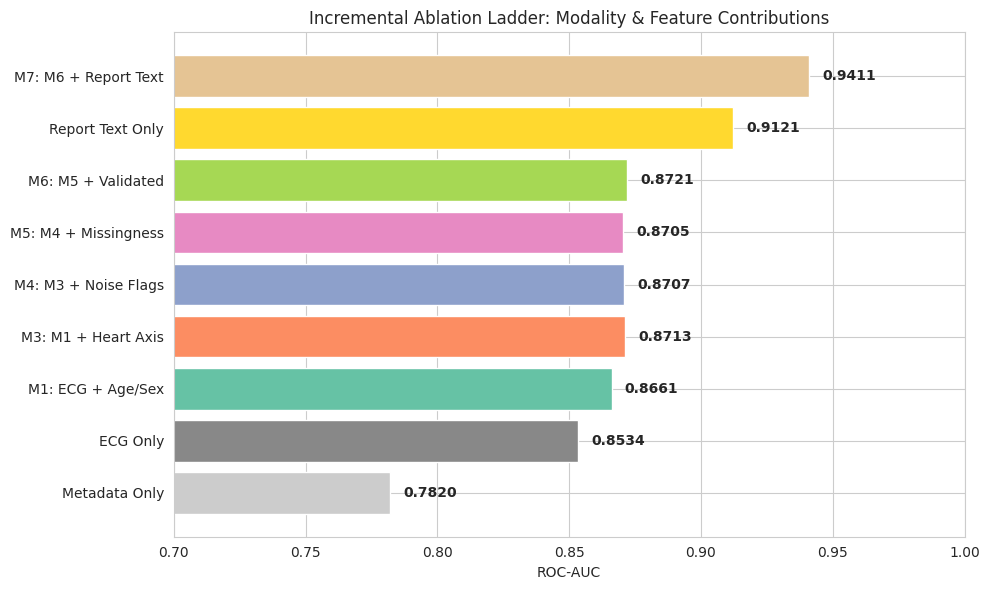
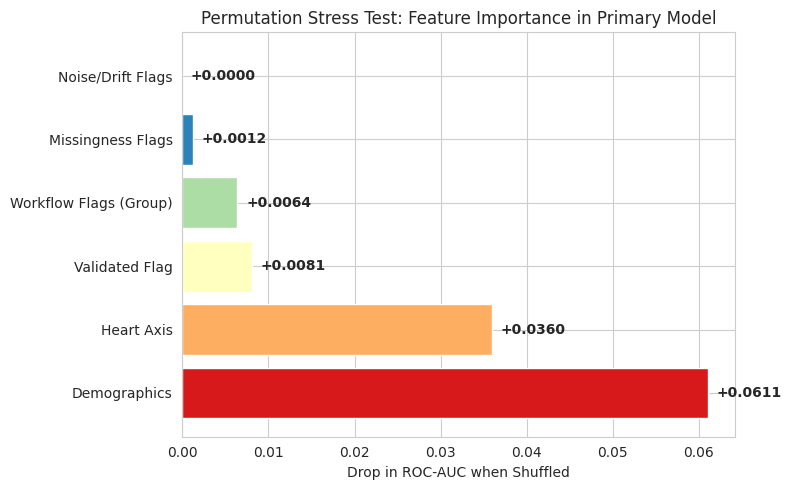

Here is the Python script that generated these plots, in order:
import os
import matplotlib.pyplot as plt
import seaborn as sns
import numpy as np

# Data from stress tests
models = [
    "Metadata Only",
    "ECG Only",
    "M1: ECG + Age/Sex",
    "M3: M1 + Heart Axis",
    "M4: M3 + Noise Flags",
    "M5: M4 + Missingness",
    "M6: M5 + Validated",
    "Report Text Only",
    "M7: M6 + Report Text"
]

aucs = [
    0.7820,
    0.8534,
    0.8661,
    0.8713,
    0.8707,
    0.8705,
    0.8721,
    0.9121,
    0.9411
]

perm_features = [
    "Demographics",
    "Heart Axis",
    "Validated Flag",
    "Workflow Flags (Group)",
    "Missingness Flags",
    "Noise/Drift Flags"
]

perm_drops = [
    0.0611,
    0.0360,
    0.0081,
    0.0064,
    0.0012,
    0.0000
]

os.makedirs("figures", exist_ok=True)

# 1. Ablation Ladder Bar Chart
plt.figure(figsize=(10, 6))
sns.set_style("whitegrid")
colors = ['#cccccc', '#888888', '#66c2a5', '#fc8d62', '#8da0cb', '#e78ac3', '#a6d854', '#ffd92f', '#e5c494']
bars = plt.barh(models, aucs, color=colors)
plt.xlim(0.7, 1.0)
plt.xlabel("ROC-AUC")
plt.title("Incremental Ablation Ladder: Modality & Feature Contributions")

for bar in bars:
    width = bar.get_width()
    plt.text(width + 0.005, bar.get_y() + bar.get_height()/2, f'{width:.4f}', va='center', fontsize=10, fontweight='bold')

plt.tight_layout()
plt.savefig("figures/ablation_ladder_chart.png", dpi=300)
plt.close()

# 2. Permutation Test Bar Chart
plt.figure(figsize=(8, 5))
sns.set_style("whitegrid")
colors_perm = ['#d7191c', '#fdae61', '#ffffbf', '#abdda4', '#2b83ba']
bars = plt.barh(perm_features, perm_drops, color=colors_perm)
plt.xlabel("Drop in ROC-AUC when Shuffled")
plt.title("Permutation Stress Test: Feature Importance in Primary Model")

for bar in bars:
    width = bar.get_width()
    plt.text(width + 0.001, bar.get_y() + bar.get_height()/2, f'+{width:.4f}', va='center', fontsize=10, fontweight='bold')

plt.tight_layout()
plt.savefig("figures/permutation_test_chart.png", dpi=300)
plt.close()

print("Figures generated successfully in figures/")
